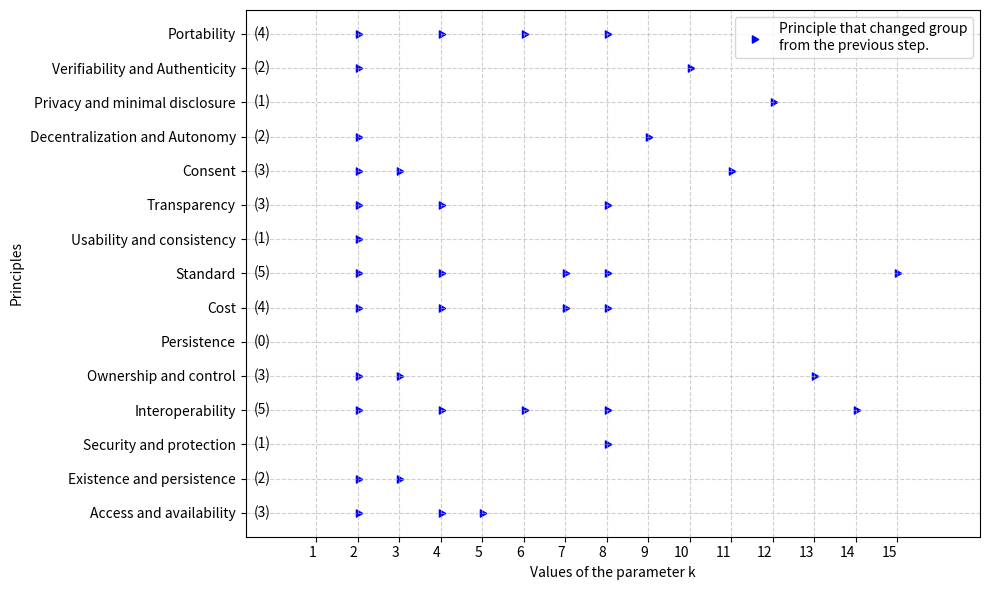

Reproduce this figure in Python.
import matplotlib.pyplot as plt
import numpy as np

# Definition of principles and steps
principles = [
    "Access and availability", "Existence and persistence", "Security and protection", "Interoperability", "Ownership and control", "Persistence", "Cost", "Standard", "Usability and consistency", "Transparency", "Consent", "Decentralization and Autonomy", "Privacy and minimal disclosure", "Verifiability and Authenticity", "Portability"
]

steps = list(range(1, 16))

group_assignments = [
    [0,1,1,3,4,4,4,4,4,4,4,4,4,4,4],  # Access and availability
    [0,1,2,2,2,2,2,2,2,2,2,2,2,2,2],  # Existence and persistence
    [0,0,0,0,0,0,0,7,7,7,7,7,7,7,7],  # Security and protection
    [0,1,1,3,3,5,5,3,3,3,3,3,3,13,13], # Interoperability
    [0,1,2,2,2,2,2,2,2,2,2,2,12,12,12], # Ownership and control
    [0,0,0,0,0,0,0,0,0,0,0,0,0,0,0],  # Persistence
    [0,1,1,3,3,3,6,5,5,5,5,5,5,5,5],  # Cost
    [0,1,1,3,3,3,6,5,5,5,5,5,5,5,14],  # Standard
    [0,1,1,1,1,1,1,1,1,1,1,1,1,1,1],  # Usability and consistency
    [0,1,1,3,3,3,3,6,6,6,6,6,6,6,6],  # Transparency
    [0,1,2,2,2,2,2,2,2,2,10,10,10,10,10],  # Consent
    [0,1,1,1,1,1,1,1,8,8,8,8,8,8,8],  # Decentralization and autonomy
    [0,0,0,0,0,0,0,0,0,0,0,11,11,11,11],  # Privacy and minimal disclosure
    [0,1,1,1,1,1,1,1,1,9,9,9,9,9,9],  # Verifiability and authenticity
    [0,1,1,3,3,5,5,3,3,3,3,3,3,3,3]  # Portability
]

# Identify changes between steps and assign to the next step
change_points = []
change_counts = [0] * len(principles)  # Counter for changes per principle

for step in range(len(steps) - 1):
    for i, principle in enumerate(principles):
        if group_assignments[i][step] != group_assignments[i][step + 1]:
            change_points.append((step + 2, i))  # Assigning to the next step
            change_counts[i] += 1  # Increment change counter

# Visualize changes in a graph
fig, ax = plt.subplots(figsize=(10, 6))
ax.scatter(
    [x[0] for x in change_points], 
    [x[1] for x in change_points], 
    color='blue', 
    marker=(3, 0, 270),  # Triangle pointing left
    label='Principle that changed group\nfrom the previous step.'
)  
ax.set_xticks(steps)
ax.set_yticks(range(len(principles)))
ax.set_yticklabels(principles)
ax.set_xlabel("Values of the parameter k")
ax.set_ylabel("Principles")
ax.set_title("")

# Force the legend to the top-right corner on two lines
ax.legend(loc='upper right', fontsize=10, frameon=True)

# Add grid for better readability
ax.grid(True, linestyle='--', alpha=0.6)

# Add title for the occurrences column above the text on the left
ax.text(-0.5, -2, "", fontsize=10, fontweight='bold', color='black', horizontalalignment='center')

# Add change counts as text outside the left-hand side of the graph with reduced column width
for i, count in enumerate(change_counts):
    ax.text(-0.5, i, f"({count})", verticalalignment='center', fontsize=10, color='black')

# Adjust limits to fit the additional column
ax.set_xlim(-0.7, len(steps) + 2)

plt.xticks(rotation=0, ha='right')
plt.tight_layout()
plt.show()

# Print the changes
changes = {}
for step in range(len(steps) - 1):
    changed_principles = []
    for i, principle in enumerate(principles):
        if group_assignments[i][step] != group_assignments[i][step + 1]:
            changed_principles.append(principle)
    changes[f"Step {steps[step + 1]}"] = changed_principles  # Assigning to the next step

for transition, changed in changes.items():
    print(f"{transition}: {', '.join(changed) if changed else 'No changes'}")

# Print the total count of changes per principle
print("\nTotal number of changes per principle:")
for principle, count in zip(principles, change_counts):
    print(f"{principle}: {count}")
